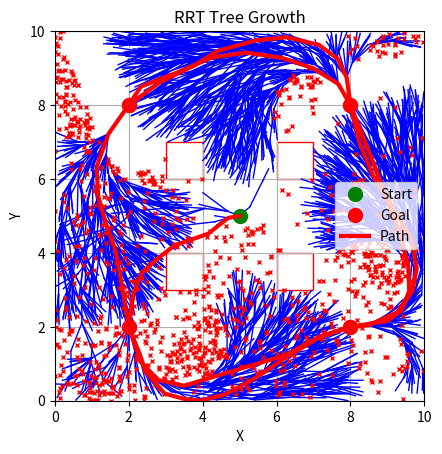

Source code (Python):
"""

RRT algorithm limited to connecting nodes that respect turn radius and speed limits.

"""
import abc
import numpy as np
import matplotlib.pyplot as plt
import matplotlib.patches as patches
import matplotlib.lines as lines
import matplotlib.animation as animation
import time

TIMESTEP_SEC = 0.9
MAX_ACCELERATION = 1.0
MAX_DEVIATION = 0.5 * MAX_ACCELERATION * TIMESTEP_SEC**2

AVG_TURN_RADIUS = 0.6
AVG_SPEED = np.sqrt(MAX_ACCELERATION * AVG_TURN_RADIUS)
STEP_LENGTH = AVG_SPEED * TIMESTEP_SEC

MIN_SAMPLING_DISTANCE = 0

print(f"Average speed is {AVG_SPEED} m/s")

class TreeNode:
    '''
    Class to represent a node in the RRT tree.
    '''
    def __init__(self, x, y, parent=None):
        self._x = x
        self._y = y
        self._parent = parent
        self._children = []
        if parent is not None:
            parent.add_child(self)
        
    def add_child(self, child):
        '''
        Add a child node to the current node.
        '''
        self._children.append(child)
    def add_parent(self, parent):
        '''
        Add a parent node to the current node. Automatically adds self as child for parent.
        '''
        if self._parent is not None:
            self._parent.remove_child(self)
        self._parent = parent
        parent.add_child(self)
    def remove_parent(self):
        '''
        Remove the parent node from the current node.
        '''
        if self._parent is not None:
            self._parent.remove_child(self)
        self._parent = None
    def remove_child(self, child):
        '''
        Remove a child node from the current node.
        '''
        if child in self._children:
            self._children.remove(child)
    def get_children(self):
        '''
        Get the children of the current node.
        '''
        return self._children
    def get_parent(self):
        '''
        Get the parent of the current node.
        '''
        return self._parent
    def get_position(self):
        '''
        Get the position of the current node.
        '''
        return self._x, self._y
    def get_rel_position(self):
        '''
        Get the relative position of the current node with respect to the parent.
        '''
        if self._parent is None:
            return 0, 0
        else:
            parent_x, parent_y = self.get_parent().get_position()
            return self._x - parent_x, self._y - parent_y
    def get_fwd_position(self):
        '''
        Get the forward position of the current node with respect to the parent.
        '''
        if self._parent is None:
            return self._x, self._y
        rel_x, rel_y = self.get_rel_position()
        norm = np.sqrt(rel_x**2 + rel_y**2)
        return self._x + rel_x/norm*STEP_LENGTH, self._y + rel_y/norm*STEP_LENGTH
        
    def get_distance(self, xk, yk):
        '''
        Get the distance from the current node to a point (xk,yk).
        '''
        return np.sqrt((self._x - xk)**2 + (self._y - yk)**2)
    
    def get_fwd_deviation(self, xk, yk):
        '''
        Get the distance from a point (xk,yk) to the forward position of the current node.
        '''
        fwd_x, fwd_y = self.get_fwd_position()
        return np.sqrt((fwd_x - xk)**2 + (fwd_y - yk)**2)
    def get_path(self):
        '''
        Get the path from the root node to the current node.
        '''
        path = []
        node = self
        while node is not None:
            path.append(node)
            node = node.get_parent()
        return path[::-1]

class KeepOutBox:
    def __init__(self, x0,x1,y0,y1):
        self.x0 = x0
        self.x1 = x1
        self.y0 = y0
        self.y1 = y1
        pass

    def detect_collision(self, xi, yi, xf, yf):
        '''
        Check if a line segment from (xi,yi) to (xf,yf) intersects with the obstacle.
        '''
        # Generate line segment points
        x = np.linspace(xi, xf, 1000)
        y = np.linspace(yi, yf, 1000)
        # Check if any point in the line segment is inside the obstacle
        for i in range(len(x)):
            if self.x0 <= x[i] <= self.x1 and self.y0 <= y[i] <= self.y1:
                return True
        return False
    
    def detect_contained(self, xi, yi):
        '''
        Check if a point (xi,yi) is contained in the obstacle.
        '''
        return self.x0 <= xi <= self.x1 and self.y0 <= yi <= self.y1
    
def rrt(x_min,x_max,y_min,y_max,start_coords:list,gate_coords:list, keep_out_boxes:list):
    '''
    RRT algorithm to find a path sequentially from (x0,y0) to (xn,yn).
    '''
    # Create the list of mandatory waypoints
    gates = gate_coords.copy()
    # Create the root node
    root = TreeNode(start_coords[0], start_coords[1])

    # Create the tree
    tree = [root]
    # Create the list of keep out boxes
    keep_out_boxes = [KeepOutBox(*box) for box in keep_out_boxes]
    # Create list of orphans
    orphans = []

    # Create path
    path = []

    old_tree = []

    i = 0
    flag_gate_loaded = False
    while i < 1e8:
        i += 1
        try:
            # Put next gate at head of orphans list
            if not flag_gate_loaded:
                try:
                    next_gate = gates.pop(0)
                    flag_gate_loaded = True
                    orphans = [TreeNode(next_gate[0], next_gate[1])] + orphans
                except IndexError:
                    # No more gates to process
                    break
            
            # all_nodes = tree + orphans

            # Randomly sample ax(node_distances)
            xk = np.random.random() * (x_max - x_min) + x_min
            yk = np.random.random() * (y_max - y_min) + y_min
            # print(f"Sampled ({xk: 05.1f},{yk: 05.1f})\r", end="")

            # Check if the point is inside any keep out boxes
            if any([box.detect_contained(xk,yk) for box in keep_out_boxes]):
                # Point is inside a keep out box, skip this iteration
                continue

            min_deviation = np.inf
            min_index = -1
            for j, node in enumerate(tree):
                fwd_deviation = node.get_fwd_deviation(xk,yk)
                if fwd_deviation < min_deviation:
                    min_deviation = fwd_deviation
                    min_index = j

            if min_index == -1:
                # No nodes in the tree 
                # Create node in orphans list
                orphans.append(TreeNode(xk,yk))
                continue

            # Check if forward deviation is within limits
            if min_deviation < MAX_DEVIATION:
                # Check if the line segment intersects with any keep out boxes
                collision_list = [
                    box.detect_collision(
                        tree[min_index].get_position()[0], 
                        tree[min_index].get_position()[1], 
                        xk, 
                        yk
                    ) for box in keep_out_boxes]
                
                if any(collision_list):
                    # Collision detected, assign to orphans
                    orphans.append(TreeNode(xk,yk))
                    
                else:
                    # Create a new node and add it to the tree
                    new_node = TreeNode(xk,yk)
                    new_node.add_parent(tree[min_index])
                    
                    newly_adopted = []
                    newly_adopted.append(new_node)

                    while len(newly_adopted):
                        newly_adopted_node = newly_adopted.pop(0)
                        tree.append(newly_adopted_node)
                        # print(f"Adopted node {newly_adopted_node.get_position()} from orphans")
                        # Check if any orphans are eligible for adoption
                        for k,orphan in enumerate(orphans):
                            if newly_adopted_node.get_fwd_deviation(
                                orphan.get_position()[0], 
                                orphan.get_position()[1]
                            ) < MAX_DEVIATION:
                                # Check if the line segment intersects with any keep out boxes
                                collision_list = [
                                    box.detect_collision(
                                        newly_adopted_node.get_position()[0], 
                                        newly_adopted_node.get_position()[1], 
                                        orphan.get_position()[0], 
                                        orphan.get_position()[1]
                                    ) for box in keep_out_boxes
                                ]
                                
                                if not any(collision_list):
                                    # No collision, adopt the orphan
                                    orphan.add_parent(newly_adopted_node)
                                    newly_adopted.append(orphans.pop(k))

                        # Check if next gate was just adopted
                        if newly_adopted_node.get_position() == tuple(next_gate):
                            
                            flag_gate_loaded = False
                            
                            path = newly_adopted_node.get_path()
                            old_tree.extend(tree)
                            # for node in tree:
                            #     node.remove_parent()
                            # orphans.extend(tree)
                            tree = [newly_adopted_node]
                            newly_adopted = []
                            min_index = -1
                            min_deviation = np.inf

            else:
                # Forward deviation is too high, assign to orphans
                orphans.append(TreeNode(xk,yk))
            print(f"Iteration {i}: Sampled ({xk: 05.1f},{yk: 05.1f}) from ({x_min},{y_min}) to ({x_max},{y_max}), {len(tree): 5d} nodes in tree, {len(orphans) :5d} orphans, next gate is {next_gate}")
        except KeyboardInterrupt:
            print("Stopping RRT algorithm")
            break

    # Calculate finishing path and time
    time = TIMESTEP_SEC * len(path)
    if not len(old_tree):
        # No tree to add
        old_tree = tree

    return old_tree, orphans, path, time

def plot_tree(gate_coords, tree, orphans, path, keep_out_boxes):
    '''
    Animate the growth of the tree.
    '''
    fig, ax = plt.subplots()
    ax.set_xlim(0, 10)
    ax.set_ylim(0, 10)
    ax.set_aspect('equal')
    ax.set_title('RRT Tree Growth')
    ax.set_xlabel('X')
    ax.set_ylabel('Y')
    ax.grid()
    # Add keep out boxes to the plot
    for box in keep_out_boxes:
        rect = patches.Rectangle((box[0], box[2]), box[1]-box[0], box[3]-box[2], linewidth=1, edgecolor='r', facecolor='none')
        ax.add_patch(rect)
    # Add the tree to the plot
    for node in tree:
        if node.get_parent() is not None:
            parent_x, parent_y = node.get_parent().get_position()
            line = lines.Line2D([parent_x, node._x], [parent_y, node._y], color='b', linewidth=1)
            ax.add_line(line)
    for orphan in orphans:
        orphan_x, orphan_y = orphan.get_position()
        ax.plot(orphan_x, orphan_y, 'rx', markersize=3)
        # print(f"Orphan node {orphan.get_position()}")

    # Add the start and goal nodes to the plot
    start_node = tree[0]
    gate_coords = np.array(gate_coords)
    ax.plot(start_node._x, start_node._y, 'go', markersize=10, label='Start')
    ax.plot(gate_coords[:,0], gate_coords[:,1], 'ro', markersize=10, label='Goal', )

    # Add the path to the plot
    path_x = [node._x for node in path]
    path_y = [node._y for node in path]
    ax.plot(path_x, path_y, 'r-', linewidth=3, label='Path')

    ax.legend(loc='right')
    plt.show()

def main():
    # Define the limits of the space
    x_min = 0
    x_max = 10
    y_min = 0
    y_max = 10

    # Define the start and goal coordinates
    start_coords = [5,5]
    gate_coords = [[2, 2], [8, 2], [8, 8], [2, 8]]*2
    gate_coords_copy = gate_coords.copy()

    # Define the keep out boxes
    keep_out_boxes = [
        [3, 4, 3, 4],
        [6, 7, 6, 7],
        [3, 4, 6, 7],
        [6, 7, 3, 4],
        
    ]

    # Run the RRT algorithm
    tree, orphans, path, time = rrt(x_min,x_max,y_min,y_max,start_coords,gate_coords,keep_out_boxes)

    print(f"Path found taking {time:.2f} seconds")

    # plot the tree
    plot_tree(gate_coords_copy,tree, orphans, path, keep_out_boxes)

if __name__ == "__main__":
    main()










